Run: headless pygame with SDL's dummy video driver; simulated clock (each Clock.tick advances the game by its frame time, no real sleeping); random seed 0; keys injected as events and as key.get_pressed() state; no mouse input.
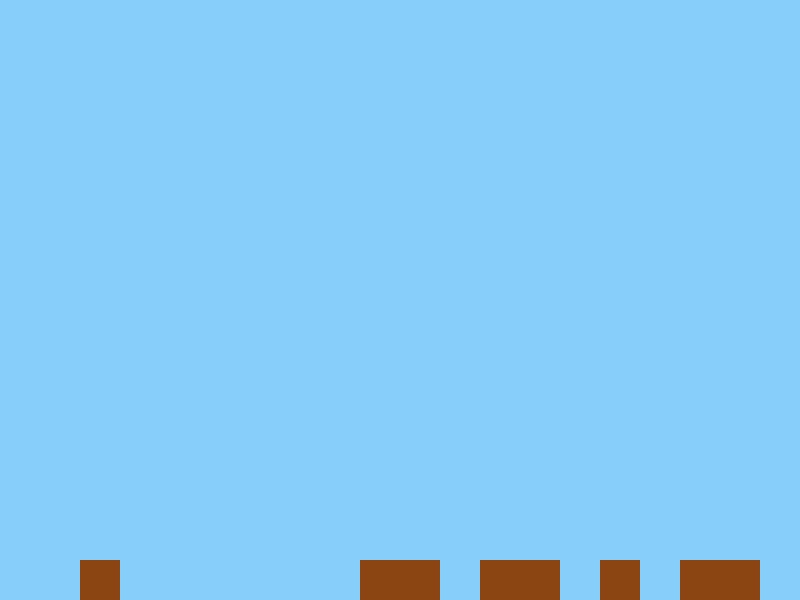
Frame 1 of 4 · flips 1–60 · no input
Frame 2 of 4 · flips 61–180 · tapped SPACE, RETURN · held RIGHT (→), D · screen unchanged from frame 1, image omitted
Frame 3 of 4 · flips 181–300 · held DOWN (↓), S · screen unchanged from frame 2, image omitted
Frame 4 of 4 · flips 301–420 · held LEFT (←), A, UP (↑), W · screen unchanged from frame 3, image omitted

The pygame program that drew these frames:

import pygame
import random

# Game constants
WIDTH, HEIGHT = 800, 600
FPS = 30
BLOCK_SIZE = 40

# Colors
green = (0, 255, 0)
sky_blue = (135, 206, 250)
brown = (139, 69, 19)

class Block:
    def __init__(self, x, y):
        self.rect = pygame.Rect(x, y, BLOCK_SIZE, BLOCK_SIZE)

class MinecraftGame:
    def __init__(self):
        pygame.init()
        self.screen = pygame.display.set_mode((WIDTH, HEIGHT))
        self.clock = pygame.time.Clock()
        self.blocks = []
        self.running = True
        self.populate_blocks()

    def populate_blocks(self):
        for x in range(0, WIDTH, BLOCK_SIZE):
            for y in range(HEIGHT - BLOCK_SIZE, HEIGHT, BLOCK_SIZE):
                if random.choice([True, False]):
                    self.blocks.append(Block(x, y))

    def run(self):
        while self.running:
            self.handle_events()
            self.update()
            self.draw()
            self.clock.tick(FPS)

    def handle_events(self):
        for event in pygame.event.get():
            if event.type == pygame.QUIT:
                self.running = False

    def update(self):
        pass  # Game logic will go here

    def draw(self):
        self.screen.fill(sky_blue)
        for block in self.blocks:
            pygame.draw.rect(self.screen, brown, block.rect)
        pygame.display.flip()

if __name__ == '__main__':
    game = MinecraftGame()
    game.run()
    pygame.quit()
